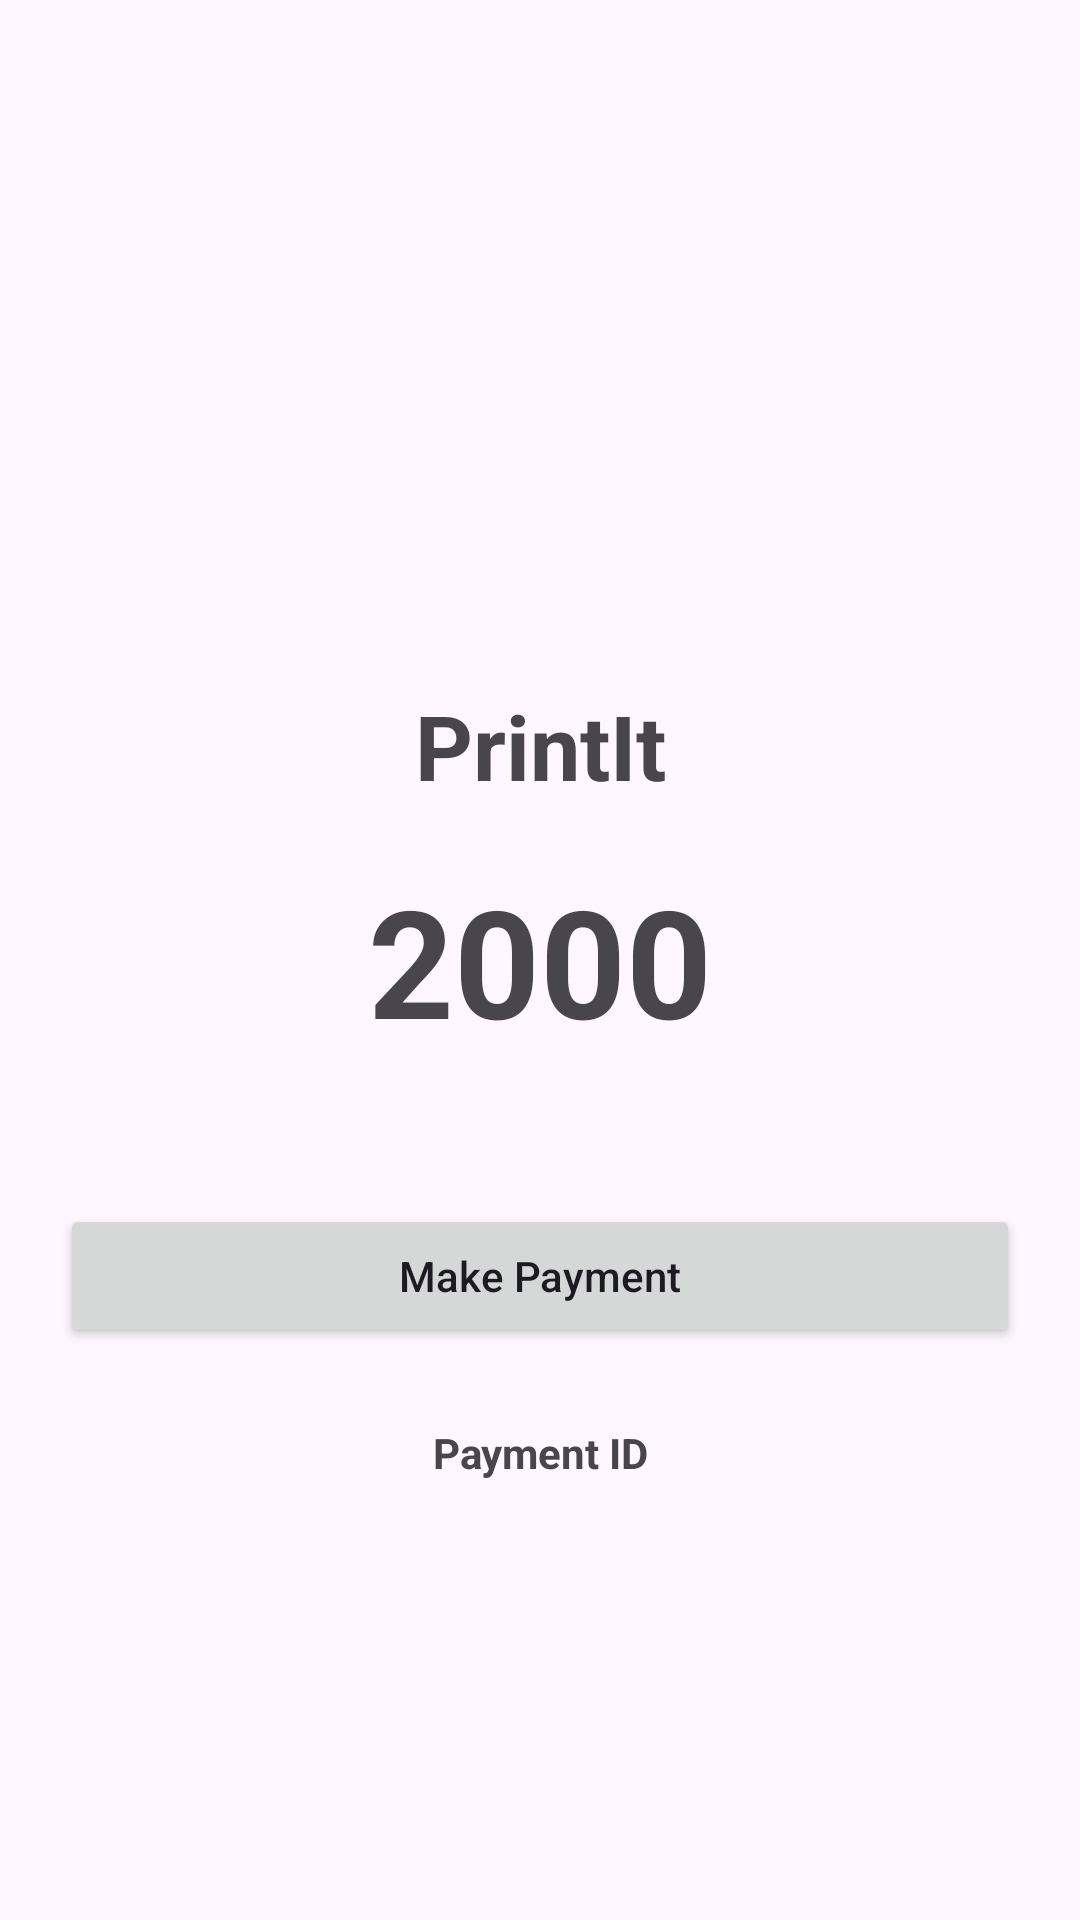

Here is an Android app screen rendered from its layout file. Give the layout XML and the strings, colors and styles it references.
<!-- AndroidManifest.xml: application theme Theme.PrintIt -->
<!-- res/layout/activity_payment.xml -->
<?xml version="1.0" encoding="utf-8"?>
<RelativeLayout
    xmlns:android="http://schemas.android.com/apk/res/android"
    xmlns:tools="http://schemas.android.com/tools"
    android:layout_width="match_parent"
    android:layout_height="match_parent"
    android:fillViewport="true"
    android:orientation="vertical"
    tools:context=".MainActivity">

    
    <TextView
        android:id="@+id/idTVHead"
        android:layout_width="match_parent"
        android:layout_height="wrap_content"
        android:layout_above="@id/edit_amount"
        android:layout_margin="4dp"
        android:gravity="center"
        android:padding="4dp"
        android:text="@string/app_name"
        android:textAlignment="center"
        android:textSize="30sp"
        android:textStyle="bold" />

    
    <TextView
        android:id="@+id/edit_amount"
        android:layout_width="match_parent"
        android:layout_height="wrap_content"
        android:layout_centerInParent="true"
        android:layout_centerHorizontal="true"
        android:layout_marginStart="20dp"
        android:layout_marginTop="10dp"
        android:text="2000"
        android:textSize="50sp"
        android:gravity="center"
        android:textStyle="bold"
        android:layout_marginEnd="20dp"
        android:layout_marginBottom="10dp"
         />

    

    <Button
        android:id="@+id/btn_pay"
        android:layout_width="match_parent"
        android:layout_height="wrap_content"
        android:layout_below="@id/edit_amount"
        android:layout_marginStart="20dp"
        android:layout_marginTop="38dp"
        android:layout_marginEnd="20dp"
        android:padding="4dp"
        android:text="Make Payment"
        android:textAllCaps="false" />

    <TextView
        android:layout_width="match_parent"
        android:layout_height="30dp"
        android:id="@+id/paymentStatus"
        android:layout_below="@id/btn_pay"
        android:layout_marginStart="20dp"
        android:layout_marginTop="20dp"
        android:gravity="center"
        android:text="Payment ID"
        android:textStyle="bold"
        android:layout_marginEnd="20dp"
        android:layout_marginBottom="10dp"
         />
</RelativeLayout>
<!-- resources referenced by this layout -->
<resources>
  <string name="app_name">PrintIt</string>
  <style name="Theme.PrintIt" parent="Base.Theme.PrintIt" />
  <style name="Base.Theme.PrintIt" parent="Theme.Material3.DayNight.NoActionBar">
          
          <item name="colorPrimary">#F70000</item>
      </style>
</resources>
